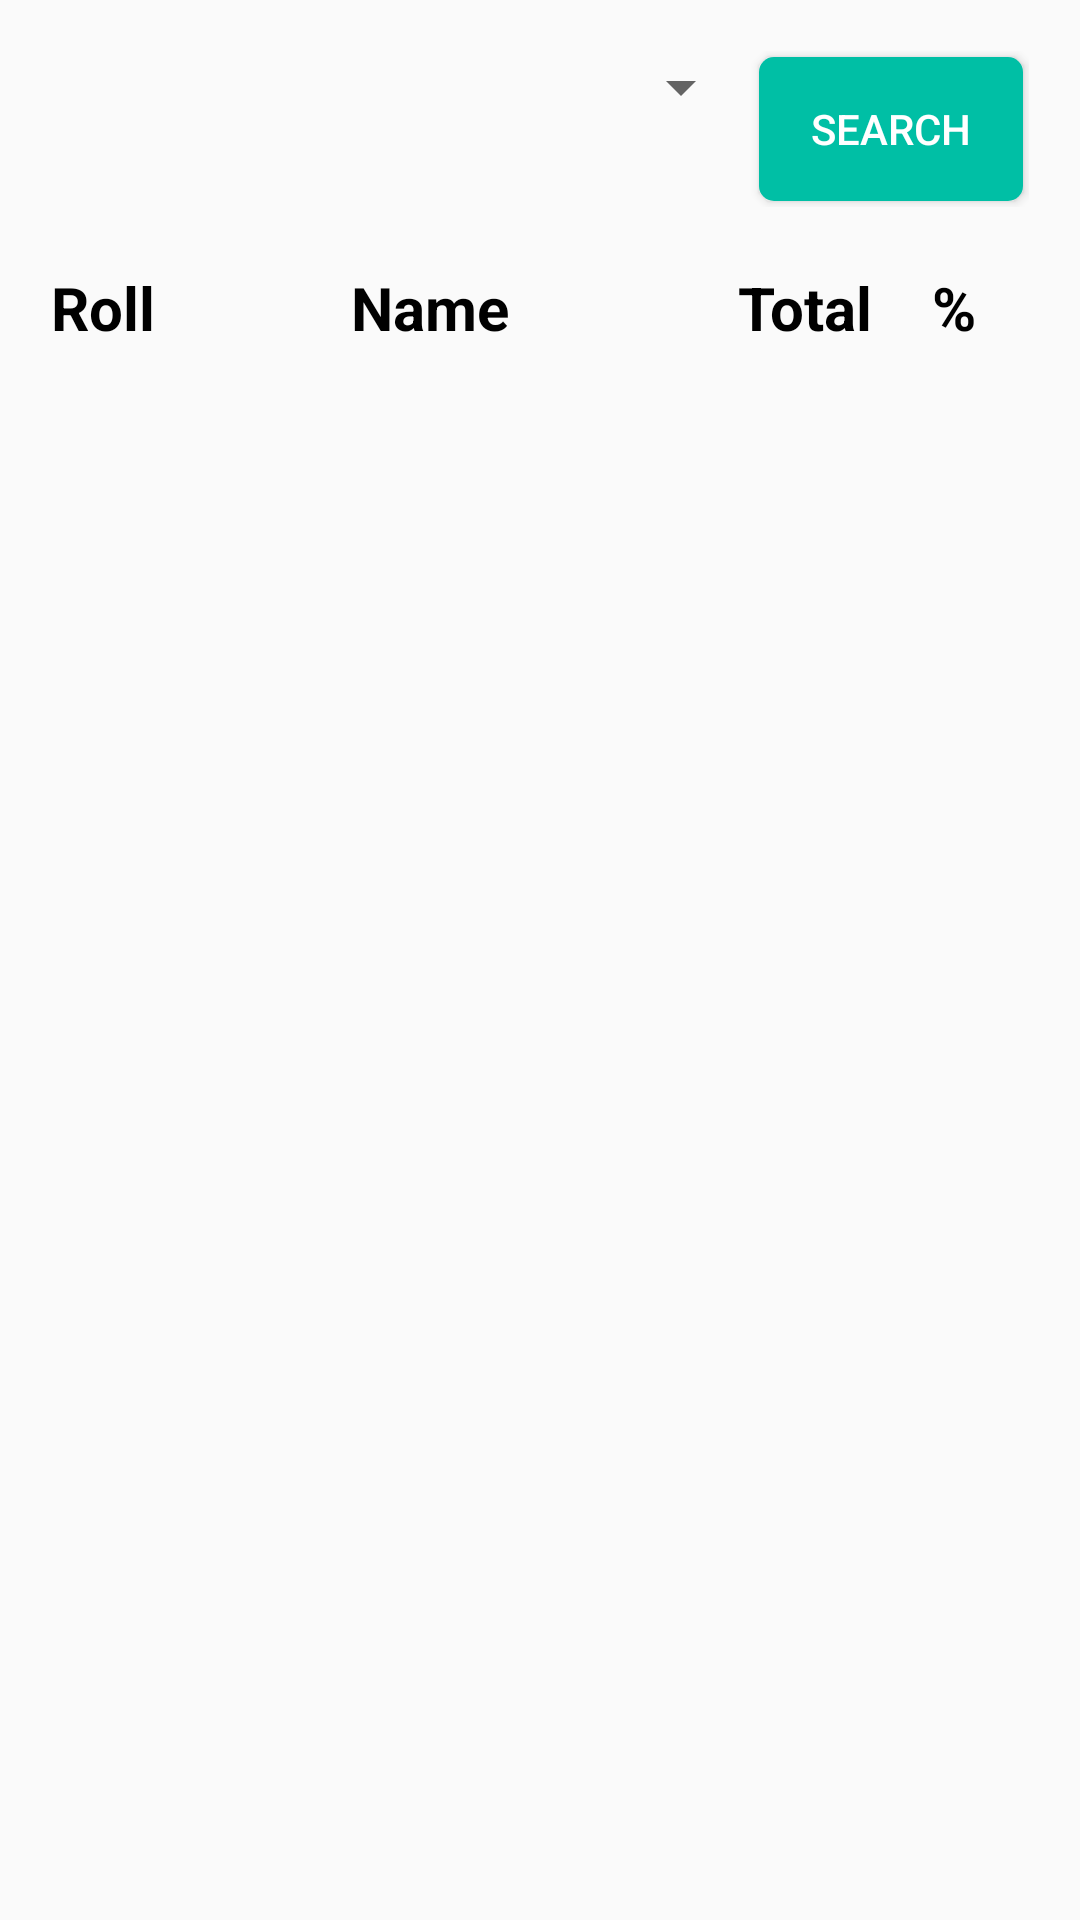

Produce the Android XML layout that renders to this screen, including the resource entries it uses.
<!-- AndroidManifest.xml: application theme AppTheme -->
<!-- res/layout/show_students_attendance_list_layout.xml -->
<?xml version="1.0" encoding="utf-8"?>
<RelativeLayout
    xmlns:android="http://schemas.android.com/apk/res/android"
    android:layout_width="match_parent"
    android:layout_height="match_parent"
    android:padding="7dp"
    android:layout_margin="7dp">

    <LinearLayout
        android:id="@+id/showRcMonth"
        android:layout_width="match_parent"
        android:layout_height="wrap_content"
        android:orientation="horizontal"
        android:weightSum="3"
        android:padding="5dp"
        android:layout_margin="5dp">

        <Spinner
            android:id="@+id/showRcSpin"
            android:layout_width="wrap_content"
            android:layout_height="wrap_content"
            android:layout_weight="3"/>

        <Button
            android:id="@+id/showRcBtn"
            android:layout_width="wrap_content"
            android:layout_height="wrap_content"
            android:layout_margin="2dp"
            android:layout_weight="1"
            android:background="@drawable/button_background_color"
            android:text="Search"
            android:textColor="@android:color/white" />

    </LinearLayout>

    <RelativeLayout
        android:layout_below="@+id/showRcMonth"
        android:id="@+id/showRcAttendance"
        android:layout_width="match_parent"
        android:layout_height="wrap_content"
        android:padding="5dp"
        android:layout_margin="5dp">

        <TextView
            android:textColor="@android:color/background_dark"
            android:id="@+id/showRcRoll"
            android:layout_width="100dp"
            android:layout_height="wrap_content"
            android:text="Roll"
            android:textSize="20dp"
            android:textStyle="bold"/>

        <TextView
            android:textColor="@android:color/background_dark"
            android:id="@+id/showRcName"
            android:layout_toRightOf="@+id/showRcRoll"
            android:layout_toLeftOf="@+id/showRcCount"
            android:layout_width="match_parent"
            android:layout_height="wrap_content"
            android:text="Name"
            android:textSize="20dp"
            android:textStyle="bold"/>

        <TextView
            android:textColor="@android:color/background_dark"
            android:id="@+id/showRcCount"
            android:layout_toLeftOf="@+id/showRcPercent"
            android:layout_width="50dp"
            android:layout_height="wrap_content"
            android:text="Total"
            android:textSize="20dp"
            android:textAlignment="center"
            android:textStyle="bold"/>

        <TextView
            android:textColor="@android:color/background_dark"
            android:id="@+id/showRcPercent"
            android:layout_width="50dp"
            android:layout_height="wrap_content"
            android:layout_alignParentRight="true"
            android:text="%"
            android:textSize="20dp"
            android:textAlignment="center"
            android:textStyle="bold"/>

    </RelativeLayout>

    <ListView
        android:id="@+id/rollCallList"
        android:layout_below="@+id/showRcAttendance"
        android:layout_width="match_parent"
        android:layout_height="match_parent"/>

</RelativeLayout>
<!-- resources referenced by this layout -->
<resources>
  <!-- drawable button_background_color (drawable) -->
  <?xml version="1.0" encoding="utf-8"?>
  <selector xmlns:android="http://schemas.android.com/apk/res/android">
      <item android:state_pressed="true">
          <shape>
  
              <solid android:color="#1de9b6"></solid>
              <corners android:radius="5dp"></corners>
          </shape>
      </item>
  
      <item>
          <shape >
              <gradient android:startColor="#00bfa5"
                  android:endColor="#00bfa5"
                  android:angle="270"></gradient>
              <corners android:radius="5dp"></corners>
          </shape>
  
      </item>
  </selector>
  <style name="AppTheme" parent="Theme.AppCompat.Light.NoActionBar">
          
          <item name="colorPrimary">@color/colorPrimary</item>
          <item name="colorPrimaryDark">@color/colorPrimaryDark</item>
          <item name="colorAccent">@color/colorAccent</item>
          <item name="windowNoTitle">true</item>
          <item name="windowActionBar">false</item>
      </style>
  <color name="colorPrimary">#00bfa5</color>
  <color name="colorPrimaryDark">#004d40</color>
  <color name="colorAccent">#00bfa5</color>
</resources>
